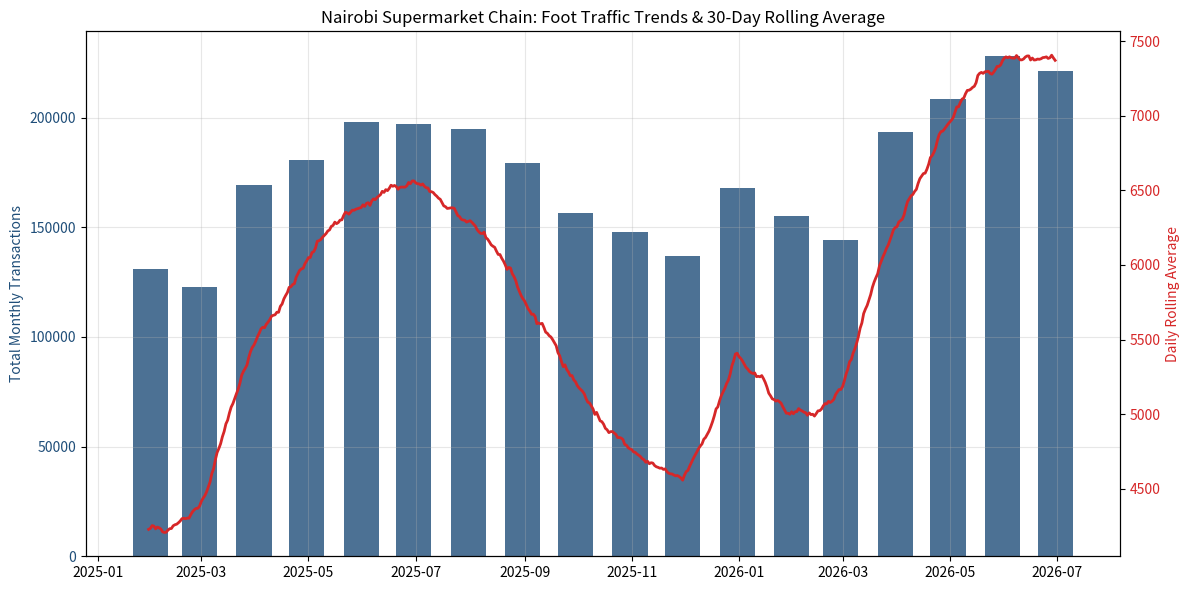

Here is the Python script that generated this plot:
import matplotlib.pyplot as plt
import numpy as np
import pandas as pd

# Set random seed for reproducible sample data
np.random.seed(42)

# --- Step 1: Set up time series DataFrame with date index ---
dates = pd.date_range(start="2025-01-01", end="2026-06-30", freq="D")
n = len(dates)

# Generate baseline trend with December spikes and February dips
base_trend = 5000 + np.linspace(0, 1200, n)
seasonality = (
    0.22 * np.sin(2 * np.pi * (dates.dayofyear - 60) / 365.25)
    + 0.25 * np.where(dates.month == 12, 0.6, 0)
    - 0.20 * np.where(dates.month == 2, 0.4, 0)
)
daily_transactions = (
    base_trend * (1 + seasonality) + np.random.normal(0, 250, n)
).astype(int)

df = pd.DataFrame({"transactions": daily_transactions}, index=dates)
print(
    f"Step 1 Complete: DataFrame initialized with {len(df)} daily records from"
    f" {dates[0].date()} to {dates[-1].date()}."
)


# --- Step 2: Calculate month-over-month growth and rolling averages ---
monthly_df = df.resample("ME").sum()
monthly_df["mom_growth_pct"] = monthly_df["transactions"].pct_change() * 100
df["rolling_30d"] = df["transactions"].rolling(window=30).mean()
print("Step 2 Complete: MoM growth and 30-day rolling averages calculated.")


# --- Step 3: Resample data to different frequencies ---
resampled_daily = df["transactions"].resample("D").sum()
resampled_weekly = df["transactions"].resample("W").sum()
resampled_monthly = df["transactions"].resample("ME").sum()
resampled_quarterly = df["transactions"].resample("QE").sum()

print("Step 3 Complete Resampling Summary:")
print(f"  - Daily frequency records: {len(resampled_daily)}")
print(f"  - Weekly frequency periods: {len(resampled_weekly)}")
print(f"  - Monthly frequency periods: {len(resampled_monthly)}")
print(f"  - Quarterly frequency periods: {len(resampled_quarterly)}")


# --- Step 4: Plot time series to spot trend visual ---
fig, ax1 = plt.subplots(figsize=(12, 6))

ax1.bar(
    monthly_df.index,
    monthly_df["transactions"],
    width=20,
    color="#1F4E79",
    alpha=0.8,
    label="Monthly Total Transactions",
)
ax1.set_title(
    "Nairobi Supermarket Chain: Foot Traffic Trends & 30-Day Rolling Average"
)
ax1.set_ylabel("Total Monthly Transactions", color="#1F4E79")
ax1.tick_params(axis="y", labelcolor="#1F4E79")

ax2 = ax1.twinx()
ax2.plot(
    df.index,
    df["rolling_30d"],
    color="#D62728",
    linewidth=2,
    label="30-Day Rolling Average",
)
ax2.set_ylabel("Daily Rolling Average", color="#D62728")
ax2.tick_params(axis="y", labelcolor="#D62728")

ax1.grid(True, alpha=0.3)
plt.tight_layout()
plt.savefig("supermarket_traffic_trend.png", dpi=150)
print("Step 4 Complete: Chart saved as 'supermarket_traffic_trend.png'")


# --- Step 5: Identify peak, dips, and outliers in the time series ---
peak_month = monthly_df["transactions"].idxmax()
dip_month = monthly_df["transactions"].idxmin()

df["residual"] = df["transactions"] - df["rolling_30d"]
outliers = df[abs(df["residual"]) > 2.5 * df["residual"].std()]

print("\nStep 5 Complete: Key Insights Summary:")
print(
    f"  - Peak Traffic Month: {peak_month.strftime('%B %Y')} ("
    f"{monthly_df.loc[peak_month, 'transactions']:,} transactions)"
)
print(
    f"  - Lowest Traffic Month: {dip_month.strftime('%B %Y')} ("
    f"{monthly_df.loc[dip_month, 'transactions']:,} transactions)"
)
print(
    f"  - Significant Daily Outlier Events Detected: {len(outliers)} anomalous"
    " days"
)
